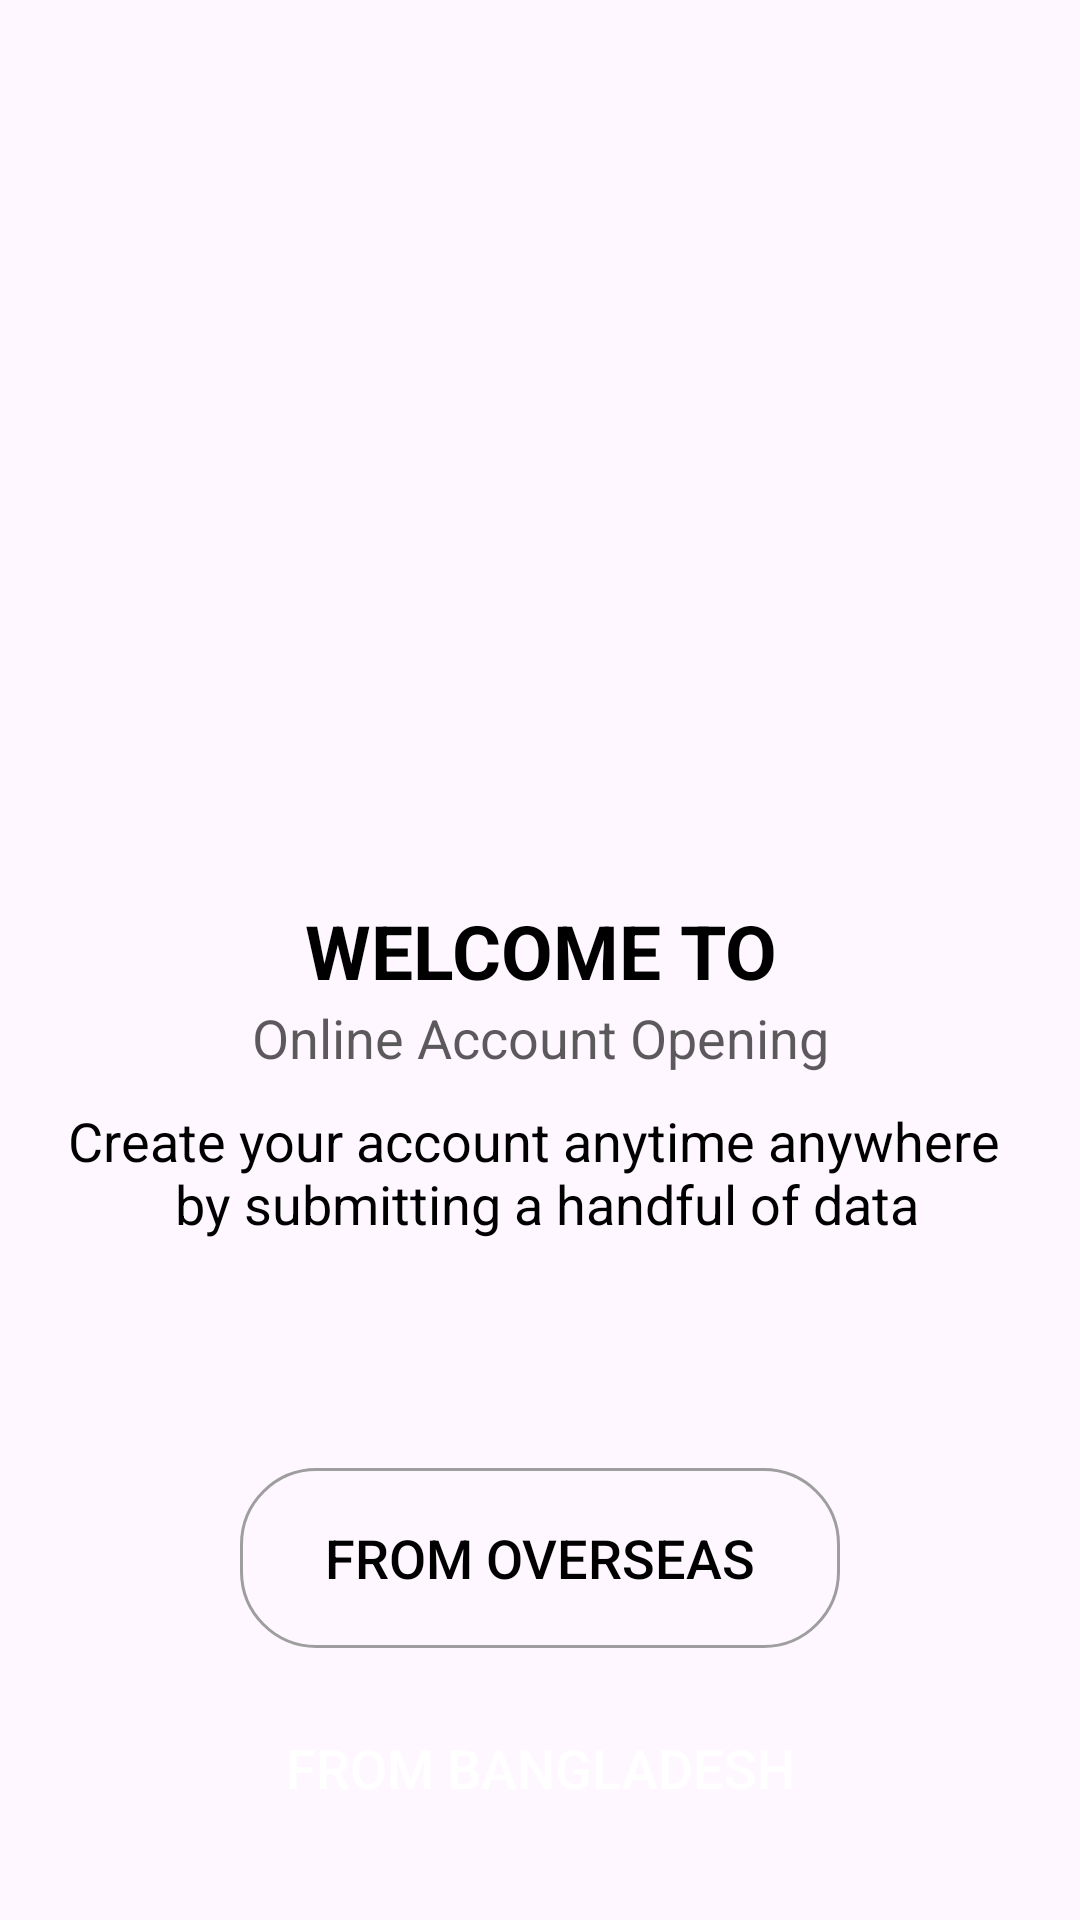

Reconstruct the res/layout file that produces this screen, plus the resources it refers to.
<!-- AndroidManifest.xml: application theme Theme.BAACOpening -->
<!-- res/layout/activity_ac_open_welcome.xml -->
<?xml version="1.0" encoding="utf-8"?>
<androidx.constraintlayout.widget.ConstraintLayout xmlns:android="http://schemas.android.com/apk/res/android"
    xmlns:app="http://schemas.android.com/apk/res-auto"
    xmlns:tools="http://schemas.android.com/tools"
    android:layout_width="match_parent"
    android:layout_height="match_parent"
    tools:context=".AcOpening.AcOpenWelcomeActivity">

    <LinearLayout
        android:id="@+id/lyt_first"
        android:layout_width="match_parent"
        android:layout_height="wrap_content"
        android:layout_marginTop="150dp"
        android:orientation="vertical"
        app:layout_constraintEnd_toEndOf="parent"
        app:layout_constraintStart_toStartOf="parent"
        app:layout_constraintTop_toTopOf="parent">

        <ImageView
            android:layout_width="@dimen/login_icon_size"
            android:layout_height="100dp"
            android:layout_gravity="center"
            android:src="@drawable/icon_login" />

        <TextView
            android:layout_width="match_parent"
            android:layout_height="wrap_content"
            android:layout_marginTop="@dimen/marginTop_50"
            android:gravity="center"
            android:text="@string/welcome_to"
            android:textColor="@color/black"
            android:textSize="@dimen/text_size_25"
            android:textStyle="bold" />

        <TextView
            android:layout_width="match_parent"
            android:layout_height="wrap_content"
            android:gravity="center"
            android:text="@string/online_ac_opening"
            android:textColor="@color/gray"
            android:textSize="@dimen/text_size_18"
            android:textStyle="normal" />

        <TextView
            android:layout_width="match_parent"
            android:layout_height="wrap_content"
            android:layout_margin="@dimen/marginTop_10"
            android:gravity="center"
            android:text="@string/online_ac_opening_msg"
            android:textColor="@color/black"
            android:textSize="@dimen/text_size_18"
            android:textStyle="normal" />

    </LinearLayout>

    <LinearLayout
        android:id="@+id/lyt_second"
        android:layout_width="match_parent"
        android:layout_height="wrap_content"
        android:layout_marginTop="5dp"
        android:orientation="vertical"
        app:layout_constraintBottom_toBottomOf="parent"
        app:layout_constraintEnd_toEndOf="parent"
        app:layout_constraintStart_toStartOf="parent"
        app:layout_constraintTop_toBottomOf="@id/lyt_first">

        <LinearLayout
            android:layout_width="match_parent"
            android:layout_height="wrap_content"
            android:layout_marginTop="@dimen/margin_top_30"
            android:orientation="vertical"
            android:layout_gravity="center_horizontal|center_vertical"
            android:weightSum="2">

            <androidx.appcompat.widget.AppCompatButton
                android:id="@+id/btn_from_overseas"
                android:layout_width="match_parent"
                android:layout_height="@dimen/button_height"
                android:layout_weight="1"
                android:layout_marginStart="@dimen/margin_start_80"
                android:layout_marginTop="@dimen/margin_top_20"
                android:layout_marginEnd="@dimen/margin_end_80"
                android:layout_marginBottom="@dimen/margin_bottom_10"
                android:padding="@dimen/padding_5"
                android:background="@drawable/background_transparent_drounded"
                android:text="@string/from_overseas"
                android:textColor="@color/black"
                android:textSize="@dimen/text_size_18"
                android:gravity="center"/>

            <androidx.appcompat.widget.AppCompatButton
                android:id="@+id/btn_from_bangladesh"
                android:layout_width="match_parent"
                android:layout_height="@dimen/button_height"
                android:layout_weight="1"
                android:layout_marginStart="@dimen/margin_start_80"
                android:layout_marginEnd="@dimen/margin_end_80"
                android:layout_marginBottom="@dimen/margin_bottom_10"
                android:background="@drawable/background_app_color_rounded"
                android:text="@string/from_bangladesh"
                android:textColor="@color/btn_white"
                android:textSize="@dimen/text_size_18"
                android:gravity="center"/>
        </LinearLayout>

    </LinearLayout>

</androidx.constraintlayout.widget.ConstraintLayout>
<!-- resources referenced by this layout -->
<resources>
  <color name="black">#FF000000</color>
  <color name="btn_white">#FFFFFF</color>
  <color name="gray">#A3000000</color>
  <dimen name="button_height">60dp</dimen>
  <dimen name="login_icon_size">100dp</dimen>
  <dimen name="marginTop_10">10dp</dimen>
  <dimen name="marginTop_50">50dp</dimen>
  <dimen name="margin_bottom_10">10dp</dimen>
  <dimen name="margin_end_80">80dp</dimen>
  <dimen name="margin_start_80">80dp</dimen>
  <dimen name="margin_top_20">20dp</dimen>
  <dimen name="margin_top_30">30dp</dimen>
  <dimen name="padding_5">5dp</dimen>
  <dimen name="text_size_18">18sp</dimen>
  <dimen name="text_size_25">25sp</dimen>
  <!-- drawable background_transparent_drounded (drawable) -->
  <shape xmlns:android="http://schemas.android.com/apk/res/android"
      android:shape="rectangle">
      <stroke
          android:width="1dp"
          android:color="@color/grey_font" />
      <corners android:radius="25dp" />
  
      <gradient
          android:angle="90"
          android:centerColor="@color/transparent"
          android:endColor="@color/transparent"
          android:startColor="@color/transparent" />
  </shape>
  <string name="from_bangladesh">FROM BANGLADESH</string>
  <string name="from_overseas">FROM OVERSEAS</string>
  <string name="online_ac_opening">Online Account Opening</string>
  <string name="online_ac_opening_msg">Create your account anytime anywhere \n by submitting a handful of data</string>
  <string name="welcome_to">WELCOME TO</string>
  <style name="Theme.BAACOpening" parent="Base.Theme.BAACOpening" />
  <color name="grey_font">#ff9e9e9e</color>
  <color name="transparent">#00000000</color>
  <style name="Base.Theme.BAACOpening" parent="Theme.Material3.DayNight.NoActionBar">
          
          
      </style>
</resources>
